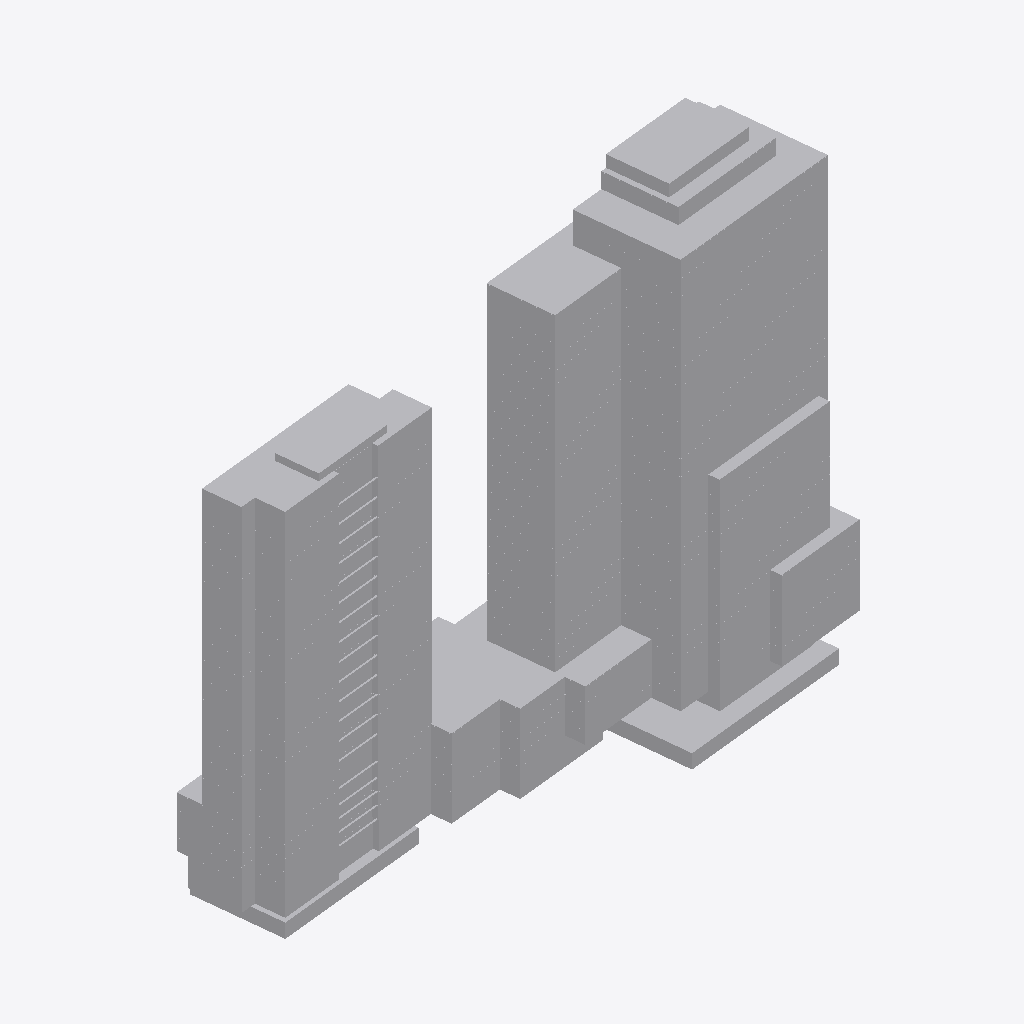
Isometric view of an IFC building model (IFC-SPF (STEP), schema IFC2X3, length unit metre), seen from the south-west, elements coloured by IFC class (only those large enough to see are counted): 400 other elements (light grey).
Extent 133.1 m × 39.7 m × 112.4 m (x, y, z). Storeys (32): 01º SUBSOLO at -3.42 m; TÉRREO at 0.00 m; 01º PAVIMENTO at 3.42 m; 02º PAVIMENTO at 6.66 m; 03º PAVIMENTO at 9.54 m; 04º PAVIMENTO at 12.42 m; 05º PAVIMENTO at 15.30 m; 06º PAVIMENTO at 18.72 m; 07º PAVIMENTO at 21.60 m; 08º PAVIMENTO at 24.48 m; 09º PAVIMENTO at 27.36 m; 10º PAVIMENTO at 30.24 m; 11º PAVIMENTO at 33.12 m; 12º PAVIMENTO at 36.00 m; 13º PAVIMENTO at 38.88 m; 14º PAVIMENTO at 41.76 m. Elements (2442): 2442 IfcBuildingElementProxy.

HEADER;
FILE_DESCRIPTION(('ViewDefinition [CoordinationView_V2.0, SurfaceGeometryAddOnView, QuantityTakeOffAddOnView]','Option [Elements to export: Visible elements (on all stories)]','Option [Partial Structure Display: Entire Model]','Option [IFC Domain: All]','Option [Structural Function: All Elements]','Option [Convert Grid elements: On]','Option [Space containment: Off]','[20 more]'),'2;1');
FILE_NAME('G:\\Drives compartilhados\\SPOL B6 Projects 300\\B304 APUCARANA - PORTE\\6-2. Ou','2026-05-21T09:50:10',('SPOL ARCHITECTS'),('SPOL ARCHITECTS'),'DDS_IFC v3.0','Graphisoft - Archicad - 27.0.0','SPOL ARCHITECTS');
FILE_SCHEMA(('IFC2X3'));
ENDSEC;
DATA;
#1=IFCPROJECT('1lWpFgPuoZDld0VZ10VcAx',#2,'APUCARANA','{TIPO DO PROJETO}',$,$,'R00',(#3),#4);
#25=IFCSITE('20FpTZCqJy2vhVJYtjuIce',#2,'Site',$,$,#4944,#4945,$,.ELEMENT.,(-23,-32,-19,-633200),(-46,-33,-54,-882000),742.3,$,#4948);
#12359=IFCBUILDING('00tMo7QcxqWdIGvc4sMN2A',#2,'{INSERIR NOME DO PROJETO}','{INSERIR DESCRIÇÃO DO PROJETO}',$,#12358,$,$,.ELEMENT.,$,$,#19848);
#64404=IFCBUILDINGSTOREY('1oZ0wPs_PE8ANCPg3bIs4j',#2,'TÉRREO',$,$,#19804,$,$,.ELEMENT.,0.0);
#64406=IFCBUILDINGSTOREY('0rpjC8iwfFROxIn$qPG3OX',#2,'01º PAVIMENTO',$,$,#19805,$,$,.ELEMENT.,3.42);
#64414=IFCBUILDINGSTOREY('0OXQrWFhr0DRBTCiX7YIgn',#2,'03º PAVIMENTO',$,$,#19807,$,$,.ELEMENT.,9.54);
#64416=IFCBUILDINGSTOREY('2F0V3QPDDFMRTpJqxqPeZR',#2,'04º PAVIMENTO',$,$,#19808,$,$,.ELEMENT.,12.42);
#64419=IFCBUILDINGSTOREY('2N89chO4n9_9VD46UxjdQV',#2,'02º PAVIMENTO',$,$,#19806,$,$,.ELEMENT.,6.66);
#64421=IFCBUILDINGSTOREY('0cQgtGUEv61e7lB$vksuUz',#2,'06º PAVIMENTO',$,$,#19810,$,$,.ELEMENT.,18.72);
#64424=IFCBUILDINGSTOREY('3ySL$D8ODFvRIMq9PR72tb',#2,'07º PAVIMENTO',$,$,#19811,$,$,.ELEMENT.,21.6);
#64426=IFCBUILDINGSTOREY('1yaNQi2t19cuqQkJ73IGRA',#2,'08º PAVIMENTO',$,$,#19812,$,$,.ELEMENT.,24.48);
#64428=IFCBUILDINGSTOREY('3SvhlWaVj9affFt$OHnAg2',#2,'09º PAVIMENTO',$,$,#19813,$,$,.ELEMENT.,27.36);
#64422=IFCBUILDINGSTOREY('3y21AUC9X4yAqzLGUny16E',#2,'05º PAVIMENTO',$,$,#19809,$,$,.ELEMENT.,15.3);
#64432=IFCBUILDINGSTOREY('3MVP_BXIj5Zg7DWasvm_S4',#2,'11º PAVIMENTO',$,$,#19815,$,$,.ELEMENT.,33.12);
#64434=IFCBUILDINGSTOREY('3eXQRLLJD0eg$0nh4NOGmc',#2,'12º PAVIMENTO',$,$,#19816,$,$,.ELEMENT.,36.0);
#64436=IFCBUILDINGSTOREY('0g_y6o4_13NBWB_C5poudL',#2,'13º PAVIMENTO',$,$,#19817,$,$,.ELEMENT.,38.88);
#64438=IFCBUILDINGSTOREY('32zCTD_J908eeOWYPi7svq',#2,'14º PAVIMENTO',$,$,#19818,$,$,.ELEMENT.,41.76);
#64440=IFCBUILDINGSTOREY('1dJgINIi92a8FA7wEj7rcR',#2,'15º PAVIMENTO',$,$,#19819,$,$,.ELEMENT.,44.64);
#64430=IFCBUILDINGSTOREY('2dGtNkr8D7vhdR48jb9YtZ',#2,'10º PAVIMENTO',$,$,#19814,$,$,.ELEMENT.,30.24);
#64442=IFCBUILDINGSTOREY('0jaa4fOenBigaYncZEp7Dk',#2,'16º PAVIMENTO',$,$,#19820,$,$,.ELEMENT.,47.52);
#64444=IFCBUILDINGSTOREY('2nR1x0eSH0ARaSYgKo_fR1',#2,'17º PAVIMENTO',$,$,#19821,$,$,.ELEMENT.,50.4);
#64446=IFCBUILDINGSTOREY('2tgKkFeZD1KQyoZmuuEiuH',#2,'18º PAVIMENTO',$,$,#19822,$,$,.ELEMENT.,53.28);
#64448=IFCBUILDINGSTOREY('00FZsRrk500AbSU77eUOno',#2,'19º PAVIMENTO',$,$,#19823,$,$,.ELEMENT.,56.16);
#64450=IFCBUILDINGSTOREY('3RAdbEylzB$8eigKvq3r7N',#2,'20º PAVIMENTO',$,$,#19824,$,$,.ELEMENT.,59.04);
#64452=IFCBUILDINGSTOREY('1_mAxsMvLA2g_3ECTonGpS',#2,'21º PAVIMENTO',$,$,#19825,$,$,.ELEMENT.,61.92);
#64454=IFCBUILDINGSTOREY('0q3SXCe4f5VODlqrJU0F4c',#2,'22º PAVIMENTO',$,$,#19826,$,$,.ELEMENT.,64.8);
#64458=IFCBUILDINGSTOREY('1gVc85LdLCwuRMUByAc9gp',#2,'24º PAVIMENTO',$,$,#19828,$,$,.ELEMENT.,70.56);
#64460=IFCBUILDINGSTOREY('269NMMwur8XB$VUFaa2Ix3',#2,'25º PAVIMENTO',$,$,#19829,$,$,.ELEMENT.,73.44);
#64456=IFCBUILDINGSTOREY('3OLchirVTCle6IrkbVABFB',#2,'23º PAVIMENTO',$,$,#19827,$,$,.ELEMENT.,67.68);
#64464=IFCBUILDINGSTOREY('1pDYY$K9b2XBme0tlPSEuR',#2,'27º PAVIMENTO',$,$,#19831,$,$,.ELEMENT.,79.2);
#64466=IFCBUILDINGSTOREY('28ekyyInbDw97kVJfpUiMa',#2,'28º PAVIMENTO',$,$,#19832,$,$,.ELEMENT.,82.08);
#64468=IFCBUILDINGSTOREY('0_6IVfCFb3mhke3ObxR0OH',#2,'29º PAVIMENTO',$,$,#19833,$,$,.ELEMENT.,84.96);
#64462=IFCBUILDINGSTOREY('2PxUy8Dx13KgVTEwOx1T8Y',#2,'26º PAVIMENTO',$,$,#19830,$,$,.ELEMENT.,76.32);
#64470=IFCBUILDINGSTOREY('1oshW0WGf8KRZp_Zm2jyu7',#2,'30º PAVIMENTO',$,$,#19834,$,$,.ELEMENT.,87.84);
#64483=IFCBUILDINGSTOREY('342CPk89f3NPrdQRs3t_4w',#2,'01º SUBSOLO',$,$,#19803,$,$,.ELEMENT.,-3.42);
#12405=IFCBUILDINGELEMENTPROXY('2zRPoxC5X89u3vR_vxFY7F',#2,'','',$,#20083,#4975,'BD6D9CBB-3058-4827-80F9-6FEE7B3E21CF',$);
#12812=IFCBUILDINGELEMENTPROXY('19MCPMJ3f9F8CvpaJ7Q5Gi',#2,'',$,$,#27801,#5358,'4958C656-4C3A-493C-8339-CE44C768542C',$);
#19252=IFCBUILDINGELEMENTPROXY('1JCX4NSrT1PA4CeNNg0VZy',#2,'',$,$,#61649,#11797,'53321117-7357-4164-A10C-A175EA01F8FC',$);
#19472=IFCBUILDINGELEMENTPROXY('1PArOQE6v26h$TT36gvuQb',#2,'',$,$,#62740,#12018,'592B561A-386E-421A-BFDD-7431AAE786A5',$);
#19474=IFCBUILDINGELEMENTPROXY('27chEk06XBmxO3d3eczs37',#2,'',$,$,#62756,#12021,'879AB3AE-0068-4BC3-B603-9C3A26F760C7',$);
#12661=IFCBUILDINGELEMENTPROXY('3NBHsBHvD4_vzfKeWRM_oi',#2,'','',$,#26968,#5205,'D72D1D8B-4793-44FB-9F69-52881B5BECAC',$);
#18109=IFCBUILDINGELEMENTPROXY('3Ohd39wrz7tuQDb2KDIFVo',#2,'',$,$,#55716,#10654,'D8AE70C9-EB5F-47DF-868D-94250D48F7F2',$);
#12533=IFCBUILDINGELEMENTPROXY('2BYhyx6FH7ZPFa1haKM0hm',#2,'','',$,#26155,#5079,'8B8ABF3B-18F4-478D-93E4-06B914580AF0',$);
#12586=IFCBUILDINGELEMENTPROXY('33gdS4Rd52w9AcZ4hpADdt',#2,'','',$,#26436,#5132,'C3AA7704-6E71-42E8-92A6-8C4AF328D9F7',$);
#12628=IFCBUILDINGELEMENTPROXY('2dHeWiWnf4RBlsrzpk6haX',#2,'','',$,#26732,#5173,'A746882C-831A-446C-BBF6-D7DCEE1AB921',$);
#18846=IFCBUILDINGELEMENTPROXY('0bWezZz0D8cQpt4jaSMLUP',#2,'',$,$,#59825,#11393,'25828F63-F403-4899-ACF7-12D91C595799',$);
#12470=IFCBUILDINGELEMENTPROXY('0Plu14hRvFUA2WKgVnO0i_',#2,'',$,$,#20658,#5029,'19BF8044-ADBE-4F78-A0A0-52A7F1600B3E',$);
#18384=IFCBUILDINGELEMENTPROXY('0xBaxzxGDAOQI_YnoU6wqV',#2,'',$,$,#57131,#10930,'3B2E4EFD-ED03-4A61-A4BE-8B1C9E1BAD1F',$);
#12395=IFCBUILDINGELEMENTPROXY('0X7wRXhEf4cQOsP0XSh2EW',#2,'','',$,#20006,#4971,'211FA6E1-ACEA-4499-A636-64085CAC23A0',$);
#12510=IFCBUILDINGELEMENTPROXY('2vE1neQLzCW8OBzHzztELh',#2,'',$,$,#25572,#5056,'B9381C68-695F-4C80-860B-F51F7DDCE56B',$);
#19311=IFCBUILDINGELEMENTPROXY('0Q9SbVgQD8_8fmmrsgs4k_',#2,'',$,$,#61944,#11857,'1A25C95F-A9A3-48F8-8A70-C35DAAD84BBE',$);
#19479=IFCBUILDINGELEMENTPROXY('3dfy9GxLT9sg9JuZi8$5LU',#2,'',$,$,#62782,#12025,'E7A7C250-ED57-49DA-A253-E23B08FC555E',$);
#19130=IFCBUILDINGELEMENTPROXY('1R5rGCi2P8r9jhjiEFjLHp',#2,'',$,$,#60998,#11678,'5B17540C-B026-48D4-9B6B-B6C38FB55473',$);
#18766=IFCBUILDINGELEMENTPROXY('1GVVT$LzfCpvCSeLkM5Nk4',#2,'',$,$,#59114,#11313,'507DF77F-57DA-4CCF-931C-A15B96157B84',$);
#12505=IFCBUILDINGELEMENTPROXY('3A_WHRMqHEEhU1rs7TG4n_',#2,'','',$,#25472,#5051,'CAFA045B-5B44-4E3A-B781-D761DD404C7E',$);
#12979=IFCBUILDINGELEMENTPROXY('2m4NgeEJPBWRm_8aUSv$xN',#2,'',$,$,#28741,#5525,'B0117AA8-3936-4B81-BC3E-22479CE7FED7',$);
#12893=IFCBUILDINGELEMENTPROXY('3vZqF_L$j1eev8oWDHg_k$',#2,'',$,$,#28282,#5438,'F98F43FE-57FB-41A2-8E48-CA0351ABEBBF',$);
#12670=IFCBUILDINGELEMENTPROXY('3nnNEWpL97BeEadymovmPy',#2,'',$,$,#27071,#5215,'F1C573A0-CD52-472E-83A4-9FCC32E7067C',$);
#18206=IFCBUILDINGELEMENTPROXY('3c$vGOMSHBmA1mIASyy0IY',#2,'',$,$,#56239,#10753,'E6FF9418-59C4-4BC0-A070-48A73CF004A2',$);
#18765=IFCBUILDINGELEMENTPROXY('3RgnUMSp12s9$bcaAuttk3',#2,'',$,$,#59100,#11310,'DBAB1796-7330-42D8-9FE5-9A42B8DF7B83',$);
#18583=IFCBUILDINGELEMENTPROXY('1sTMUOP$P1ZwvwbMXoeb0f',#2,'',$,$,#58191,#11128,'76756798-67F6-418F-AE7A-956872A25029',$);
#18412=IFCBUILDINGELEMENTPROXY('2vBooD2TzA0O61W7X1VRGv',#2,'',$,$,#57305,#10958,'B92F2C8D-09DF-4A01-8181-8078417DB439',$);
#12643=IFCBUILDINGELEMENTPROXY('2N3mAON9DFRPQUbseGe2al',#2,'',$,$,#26845,#5188,'970F0298-5C93-4F6D-969E-976A10A0292F',$);
#12558=IFCBUILDINGELEMENTPROXY('3fzvLzuXPCyObG$jkX5mZJ',#2,'',$,$,#26246,#5102,'E9F7957D-E216-4CF1-8950-FEDBA11708D3',$);
#12601=IFCBUILDINGELEMENTPROXY('2mP_2wZQPEYvQaig1jO4Gd',#2,'',$,$,#26547,#5145,'B067E0BA-8DA6-4E8B-96A4-B2A06D604427',$);
#12902=IFCBUILDINGELEMENTPROXY('0F6SEbIR5B3gKz5CkcWumb',#2,'',$,$,#28333,#5451,'0F19C3A5-49B1-4B0E-A53D-14CBA6838C25',$);
#13092=IFCBUILDINGELEMENTPROXY('1h4bmYyyn32uReoY$vGAY6',#2,'',$,$,#29370,#5638,'6B125C22-F3CC-430B-86E8-CA2FF940A886',$);
#12544=IFCBUILDINGELEMENTPROXY('1DZ6gNUejAw9WpqwTMwU_6',#2,'',$,$,#26154,#5090,'4D8C6A97-7A8B-4AE8-9833-D3A756E9EF86',$);
#12595=IFCBUILDINGELEMENTPROXY('0E_Xd_Wgn5AvM0h6AGaHkt',#2,'',$,$,#26517,#5141,'0EFA19FE-82AC-452B-9580-AC6290911BB7',$);
#12631=IFCBUILDINGELEMENTPROXY('03KyGu$7TDhA0bf7b7IcCa',#2,'',$,$,#26758,#5176,'0353C438-FC77-4DAC-A025-A479474A6324',$);
#12887=IFCBUILDINGELEMENTPROXY('1JDpVlaXv1Gx$QqqSGyYjQ',#2,'',$,$,#28245,#5432,'533737EF-921E-4143-BFDA-D34710F22B5A',$);
#12679=IFCBUILDINGELEMENTPROXY('39tixaW2jDQ8X5rCuCUwBc',#2,'',$,$,#27127,#5224,'C9DECEE4-802B-4D68-8845-D4CE0C7BA2E6',$);
#14010=IFCBUILDINGELEMENTPROXY('2NBXLv6rX36fFL3MEuCyOZ',#2,'',$,$,#34164,#6556,'972E1579-1B58-431A-93D5-0D63B833C623',$);
#13023=IFCBUILDINGELEMENTPROXY('0gn_U165T2_fgmmn9j3fa_',#2,'',$,$,#28938,#5566,'2AC7E781-1857-42FA-9AB0-C3126D0E993E',$);
#14379=IFCBUILDINGELEMENTPROXY('2KVEBEBH9B0uHz6s1rT_PA',#2,'',$,$,#36099,#6926,'947CE2CE-2D12-4B03-847D-1B607577E64A',$);
#13331=IFCBUILDINGELEMENTPROXY('1f15CMzd1F6vATUO1InJam',#2,'',$,$,#30630,#5878,'69045316-F670-4F1B-929D-798052C53930',$);
#13642=IFCBUILDINGELEMENTPROXY('2$PNiPg9HB9wrEp2kt9TeY',#2,'',$,$,#32219,#6188,'BF657B19-A894-4B27-AD4E-CC2BB725DA22',$);
#14739=IFCBUILDINGELEMENTPROXY('2Mu9AJq7v8$vx03jQH1agB',#2,'',$,$,#38015,#7287,'96E09293-D07E-48FF-9EC0-0ED691064A8B',$);
#13254=IFCBUILDINGELEMENTPROXY('14gILneI117gbybjbGyXde',#2,'',$,$,#30205,#5801,'44A92571-A120-411E-A97C-96D950F219E8',$);
#15111=IFCBUILDINGELEMENTPROXY('0ujX9oLjb7Se_RAAu$0N0c',#2,'',$,$,#39978,#7656,'38B61272-56D9-4772-8F9B-28AE3F017026',$);
#12429=IFCBUILDINGELEMENTPROXY('1uVaGynbbFfOMvNTMTbtLS',#2,'',$,$,#20215,#5004,'787E443C-C659-4FA5-85B9-5DD59D97755C',$);
#13996=IFCBUILDINGELEMENTPROXY('2Um1c6hbLEE9B_Zlac8wg5',#2,'',$,$,#34095,#6544,'9EC01986-AE55-4E38-92FE-8EF92623AA85',$);
#15835=IFCBUILDINGELEMENTPROXY('0cv8h3ZsbCLAEpfhqeVBbd',#2,'',$,$,#43752,#8380,'26E48AC3-8F69-4C54-A3B3-A6BD287CB967',$);
#13625=IFCBUILDINGELEMENTPROXY('0ErwmpOqr3SRHasoQzX2dP',#2,'',$,$,#32138,#6172,'0ED7AC33-634D-4371-B464-DB26BD8429D9',$);
#13992=IFCBUILDINGELEMENTPROXY('3XQfNTI6zCW8pAG3n28Lv$',#2,'',$,$,#34065,#6539,'E16A95DD-486F-4C80-8CCA-403C42215E7F',$);
#15092=IFCBUILDINGELEMENTPROXY('2FCPE9upj6YAE92bRPbEAO',#2,'',$,$,#39852,#7637,'8F319389-E33B-4688-A389-0A56D994E298',$);
#17651=IFCBUILDINGELEMENTPROXY('1odST9dTn8f8Qkoq0RBxsP',#2,'',$,$,#53313,#10198,'729DC749-9DDC-48A4-86AE-CB401B2FBD99',$);
#18015=IFCBUILDINGELEMENTPROXY('2xxakI$J58kAchE8HinQyJ',#2,'',$,$,#55207,#10561,'BBEE4B92-FD31-48B8-A9AB-38846CC5AF13',$);
#16200=IFCBUILDINGELEMENTPROXY('0kPp844nz41g0dFnnCdadc',#2,'',$,$,#45663,#8747,'2E673204-131F-4406-A027-3F1C4C9E49E6',$);
#13037=IFCBUILDINGELEMENTPROXY('0geH93VlX9jv0FojenJKjC',#2,'',$,$,#29010,#5583,'2AA11243-7EF8-49B7-900F-CADA314D4B4C',$);
#13265=IFCBUILDINGELEMENTPROXY('1Sge3Orv1BGg71DhWEdaD5',#2,'',$,$,#30238,#5811,'5CAA80D8-D790-4B42-A1C1-36B80E9E4345',$);
#14362=IFCBUILDINGELEMENTPROXY('0uOZ2txPvBCv8pifq4AZEN',#2,'',$,$,#36007,#6911,'386230B7-ED9E-4B33-9233-B29D042A3397',$);
#14727=IFCBUILDINGELEMENTPROXY('328teEVyP5Rv2PICZtr73o',#2,'',$,$,#37921,#7275,'C2237A0E-7FC6-456F-9099-48C8F7D470F2',$);
#15097=IFCBUILDINGELEMENTPROXY('13hOz_FYP969qNoLCtu$iu',#2,'',$,$,#39888,#7643,'43AD8F7E-3E26-4918-9D17-C95337E3FB38',$);
#15460=IFCBUILDINGELEMENTPROXY('3WnTkoyNzEpvJpwS705D1r',#2,'',$,$,#41789,#8008,'E0C5DBB2-F17F-4ECF-94F3-E9C1C014D075',$);
#16563=IFCBUILDINGELEMENTPROXY('2xhfGxh3T9vOtmOmV$OqhY',#2,'',$,$,#47588,#9109,'BBAE943B-AC37-49E5-8DF0-6307FF634AE2',$);
#16926=IFCBUILDINGELEMENTPROXY('3LNe4bYAT1WfT3_fBoeJeI',#2,'',$,$,#49486,#9472,'D55E8125-88A7-4182-9743-FA92F2A13A12',$);
#13634=IFCBUILDINGELEMENTPROXY('1SyWvU6h5CefCc5_xH0Fqt',#2,'',$,$,#32179,#6180,'5CF20E5E-1AB1-4CA2-9326-17EED100FD37',$);
#14360=IFCBUILDINGELEMENTPROXY('2m3h0Db_57qwcJzUBf683R',#2,'',$,$,#36034,#6905,'B00EB00D-97E1-47D3-A993-F5E2E91880DB',$);
#14721=IFCBUILDINGELEMENTPROXY('3$4e9KWgbAnfSfAbbjYEmG',#2,'',$,$,#37893,#7269,'FF128254-82A9-4AC6-9729-2A596D88EC10',$);
#17286=IFCBUILDINGELEMENTPROXY('2Ib0zJ1o5Bn9C23uMDGQn5',#2,'',$,$,#51371,#9834,'92940F53-0721-4BC4-9302-0F858D41AC45',$);
#15459=IFCBUILDINGELEMENTPROXY('1MStc9X2r0XAyP_$Y17Nwc',#2,'',$,$,#41781,#8004,'56737989-842D-4084-AF19-FBF8811D7EA6',$);
#12685=IFCBUILDINGELEMENTPROXY('2y3FYSpQj6L9GofJSNgjSo',#2,'',$,$,#27153,#5231,'BC0CF89C-CDAB-4654-9432-A53717AAD732',$);
#13257=IFCBUILDINGELEMENTPROXY('3eUJhoUXL01PeePfzqoXdd',#2,'',$,$,#30204,#5804,'E8793AF2-7A15-4005-9A28-669F74CA19E7',$);
#19128=IFCBUILDINGELEMENTPROXY('2CIwidFALEZwXEhUWI2yzW',#2,'',$,$,#60990,#11674,'8C4BAB27-3CA5-4E8F-A84E-ADE8120BCF60',$);
#18775=IFCBUILDINGELEMENTPROXY('3Ii4fegtfAyuvUbe91pAnn',#2,'',$,$,#59156,#11322,'D2B04A68-AB7A-4AF3-8E5E-968241CCAC71',$);
#17639=IFCBUILDINGELEMENTPROXY('0E2O1WvZD9SRe7f2TpABxQ',#2,'',$,$,#53241,#10185,'0E098060-E633-4971-BA07-A4277328BEDA',$);
#17279=IFCBUILDINGELEMENTPROXY('2DehUGZ7nFRA7Bk6_v41jm',#2,'',$,$,#51350,#9827,'8DA2B790-8C7C-4F6C-A1CB-B86FB9101B70',$);
#18009=IFCBUILDINGELEMENTPROXY('0EYB6dhbb6BBNVjAyw41m0',#2,'',$,$,#55182,#10550,'0E88B1A7-AE59-462C-B5DF-B4AF3A101C00',$);
#16188=IFCBUILDINGELEMENTPROXY('3QgdtJYSv0mhsW9E4KiPwM',#2,'',$,$,#45610,#8735,'DAAA7DD3-89CE-40C2-BDA0-24E114B19E96',$);
#16551=IFCBUILDINGELEMENTPROXY('2Om7_hPEDEGOtf7SSDI0P6',#2,'',$,$,#47528,#9096,'98C07FAB-64E3-4E41-8DE9-1DC70D480646',$);
#16915=IFCBUILDINGELEMENTPROXY('2ZPW3swJDCUxNe_x9MdJzK',#2,'',$,$,#49432,#9459,'A36600F6-E933-4C7B-B5E8-FBB2569D3F54',$);
#12518=IFCBUILDINGELEMENTPROXY('1J5M0S3I92DhCoEzodEWKW',#2,'',$,$,#25765,#5064,'5315601C-0D22-4236-B332-3BDCA73A0520',$);
#15823=IFCBUILDINGELEMENTPROXY('2v84LTwl5DgxE7Sp6I$AEz',#2,'',$,$,#43700,#8367,'B920455D-EAF1-4DAB-B387-733192FCA3BD',$);
#15449=IFCBUILDINGELEMENTPROXY('1jKJDSjaeqlmIhZLV0TD2o',#2,'',$,$,#41788,#7996,'6D51335C-B64A-34BF-04AB-8D57C074D0B2',$);
#13302=IFCBUILDINGELEMENTPROXY('2iU9oBFwA6bXwU_J4gpvOH',#2,'',$,$,#30438,#5849,'AC789C8B-3FA2-8696-1E9E-F9312ACF9611',$);
#15083=IFCBUILDINGELEMENTPROXY('0GuT2DPhGYcoeRozdKC6X9',#2,'',$,$,#39853,#7630,'10E1D08D-66B4-229B-2A1B-CBD9D4306849',$);
#16908=IFCBUILDINGELEMENTPROXY('3SDNiT_GTei1dHiz14K7bZ',#2,'',$,$,#49401,#9454,'DC357B1D-F907-68B0-19D1-B3D044507963',$);
#17274=IFCBUILDINGELEMENTPROXY('3A6NQp80BxQlfYlw5PlTUE',#2,'',$,$,#51313,#9818,'CA1976B3-2002-FB6A-FA62-BFA159BDD78E',$);
#13985=IFCBUILDINGELEMENTPROXY('2esKFA74UYZm8OdSIcSK3H',#2,'',$,$,#34026,#6533,'A8D943CA-1C47-A28F-0218-9DC4A67140D1',$);
#14717=IFCBUILDINGELEMENTPROXY('2xpgRyUb1RJDaOCfGplx_U',#2,'',$,$,#37874,#7265,'BBCEA6FC-7A50-5B4C-D918-329433BFBF9E',$);
#16183=IFCBUILDINGELEMENTPROXY('3riaOqO$QsswzPFcy1hj60',#2,'',$,$,#45587,#8729,'F5B24634-63F6-B6DB-AF59-3E6F01AED180',$);
#17635=IFCBUILDINGELEMENTPROXY('1nKWpYEdzq8tQxh11GF61l',#2,'',$,$,#53214,#10180,'71520CE2-3A7F-7423-76BB-AC10503C606F',$);
#16548=IFCBUILDINGELEMENTPROXY('1nun7J3AEBblALwf8lgTse',#2,'',$,$,#47506,#9094,'71E311D3-0CA3-8B96-F295-EA922FA9DDA8',$);
#17997=IFCBUILDINGELEMENTPROXY('0QwmyGU1wSdrQDxlzf8XIn',#2,'',$,$,#55130,#10543,'1AEB0F10-781E-9C9F-568D-EEFF692214B1',$);
#14349=IFCBUILDINGELEMENTPROXY('01jE$h5R18cvo57FKU5hMT',#2,'',$,$,#35985,#6897,'01B4EFEB-15B0-489B-9C85-1CF51E16B59D',$);
#15816=IFCBUILDINGELEMENTPROXY('0EPngmey7FJN4TTHO7C$Z6',#2,'',$,$,#43669,#8362,'0E671AB0-A3C1-CF4D-711D-75160733F8C6',$);
#16206=IFCBUILDINGELEMENTPROXY('1ZIY14CRr8ofpVh_FZOS4t',#2,'',$,$,#45739,#8753,'634A2044-31BD-48CA-9CDF-AFE3E361C137',$);
#16570=IFCBUILDINGELEMENTPROXY('2uii0kNXfEHhNWOJH0Rg1B',#2,'',$,$,#47651,#9115,'B8B2C02E-5E1A-4E46-B5E0-6134406EA04B',$);
#18572=IFCBUILDINGELEMENTPROXY('0h23svE$D1ZvixpD8xoV1E',#2,'',$,$,#58108,#11116,'2B083DB9-3BF3-418F-9B3B-CCD23BC9F04E',$);
#18942=IFCBUILDINGELEMENTPROXY('1A1U1W6SrFP8UhzKVd6vak',#2,'',$,$,#60015,#11488,'4A05E060-19CD-4F64-87AB-F547E71B992E',$);
#15846=IFCBUILDINGELEMENTPROXY('2c6LlzJATCIfzXJ5EBDIWR',#2,'',$,$,#43851,#8392,'A6195BFD-4CA7-4C4A-9F61-4C538B35281B',$);
#16936=IFCBUILDINGELEMENTPROXY('3gZBfQjZb9MeXXaHm9255h',#2,'',$,$,#49572,#9478,'EA8CBA5A-B639-495A-8861-911C0908516B',$);
#17294=IFCBUILDINGELEMENTPROXY('2u2N1os2v8$fWKEB5w5ygH',#2,'',$,$,#51454,#9840,'B8097072-D82E-48FE-9814-38B17A17CA91',$);
#17703=IFCBUILDINGELEMENTPROXY('0yRw3GLjP0yA7M$Mh6G0hZ',#2,'',$,$,#53613,#10249,'3C6FA0D0-56D6-40F0-A1D6-FD6AC6400AE3',$);
#18215=IFCBUILDINGELEMENTPROXY('3g1yOYtFb7l8PjDxPYmSQJ',#2,'',$,$,#56238,#10742,'EA07C622-DCF9-47BC-866D-37B662C1C693',$);
#18396=IFCBUILDINGELEMENTPROXY('3BAL9yLzz0rAqEcOeHnF$f',#2,'',$,$,#57201,#10937,'CB29527C-57DF-40D4-AD0E-998A11C4FFE9',$);
#19120=IFCBUILDINGELEMENTPROXY('0j5eGNYDL8CASaezHwRWiA',#2,'',$,$,#60950,#11665,'2D168417-88D5-4830-A724-A3D47A6E0B0A',$);
#15478=IFCBUILDINGELEMENTPROXY('1dtI_1aLjBzfNXqHWikqDJ',#2,'',$,$,#41923,#8027,'67DD2F81-915B-4BF6-95E1-D1182CBB4353',$);
#15828=IFCBUILDINGELEMENTPROXY('0zpvKQUSDF19XNcG8sP7_e',#2,'',$,$,#43720,#8373,'3DCF951A-79C3-4F04-9857-990236647FA8',$);
#18769=IFCBUILDINGELEMENTPROXY('2kE9rneInF8vyfBBsENTWk',#2,'',$,$,#59128,#11316,'AE389D71-A12C-4F23-9F29-2CBD8E5DD82E',$);
#19756=IFCBUILDINGELEMENTPROXY('1DZ$SEoz94w9pD7aQn8tdq',#2,'',$,$,#64161,#12299,'4D8FF70E-CBD2-44E8-9CCD-1E46B12379F4',$);
#19785=IFCBUILDINGELEMENTPROXY('18VKgntMPC$gIRQkm5$GYa',#2,'',$,$,#64308,#12331,'487D4AB1-DD66-4CFE-A49B-6AEC05FD08A4',$);
#12550=IFCBUILDINGELEMENTPROXY('18msP0tmn41wMm7fD0ibrK',#2,'',$,$,#26206,#5096,'48C36640-DF0C-4407-A5B0-1E9340B25D54',$);
#12594=IFCBUILDINGELEMENTPROXY('2DGWAeXubCbexbixcVv44v',#2,'',$,$,#26510,#5140,'8D4202A8-8789-4C96-8EE5-B3B99FE44139',$);
#12637=IFCBUILDINGELEMENTPROXY('1zI9A18OXElOT4FiJSUT$_',#2,'',$,$,#26822,#5181,'7D489281-2188-4EBD-8744-3EC4DC79DFFE',$);
#15472=IFCBUILDINGELEMENTPROXY('3cr44BbavByBacJ0_F54LM',#2,'',$,$,#41857,#8021,'E6D4410B-964E-4BF0-B926-4C0F8F144556',$);
#12793=IFCBUILDINGELEMENTPROXY('3wnwJl00X4xus3Vs_wDIag',#2,'',$,$,#27698,#5339,'FAC7A4EF-0008-44EF-8D83-7F6FBA35292A',$);
#18112=IFCBUILDINGELEMENTPROXY('3QuzBPySHDrO2chUrrbrUU',#2,'',$,$,#55749,#10657,'DAE3D2D9-F1C4-4DD5-80A6-ADED7597579E',$);
ENDSEC;
